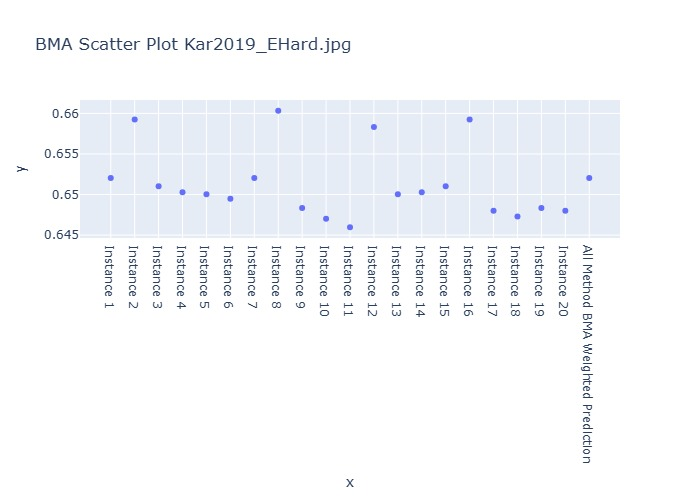

The file beside this chart, header and first rows:
Instance, BMA Weighted Prediction
Instance 1, 0.652
Instance 2, 0.6593
Instance 3, 0.651
Instance 4, 0.6503
Instance 5, 0.65
Instance 6, 0.6495
Instance 7, 0.652
Instance 8, 0.6603
Instance 9, 0.6483
Instance 10, 0.647
Instance 11, 0.646
Instance 12, 0.6583
Instance 13, 0.65
Instance 14, 0.6503
Instance 15, 0.651
Instance 16, 0.6593
Instance 17, 0.648
Instance 18, 0.6473
Instance 19, 0.6483
Instance 20, 0.648
All Method BMA Weighted Prediction, 0.652
